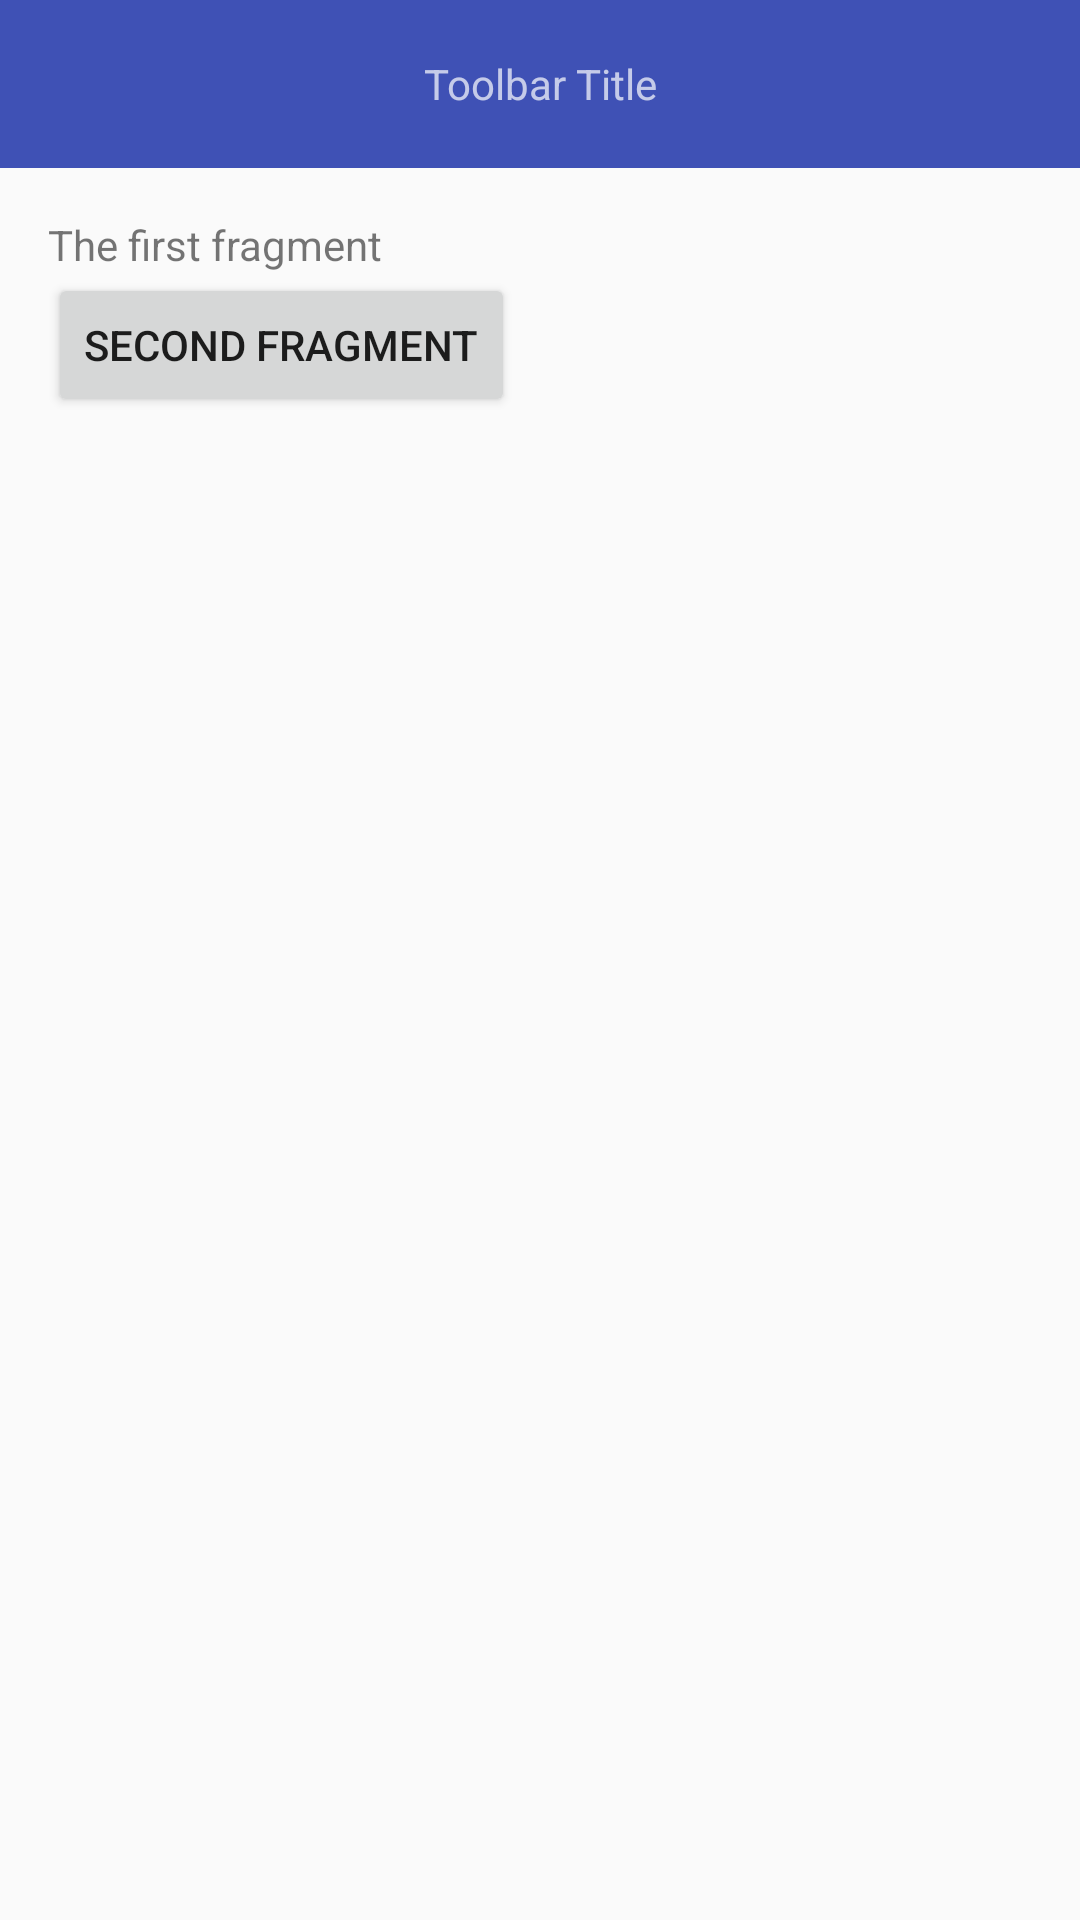

Layout XML and referenced resources for this Android screen:
<!-- AndroidManifest.xml: application theme AppTheme -->
<!-- res/layout/fragment_first.xml -->
<?xml version="1.0" encoding="utf-8"?>
<layout xmlns:android="http://schemas.android.com/apk/res/android"
    xmlns:app="http://schemas.android.com/apk/res-auto">

    <FrameLayout xmlns:tools="http://schemas.android.com/tools"
        android:layout_width="match_parent"
        android:layout_height="match_parent"
        tools:context="com.example.hiepnn.mydemoapplication.fragments.FirstFragment"
        tools:showIn="@layout/activity_main">

        <android.support.design.widget.AppBarLayout
            android:layout_width="match_parent"
            android:layout_height="wrap_content"
            android:theme="@style/AppTheme.AppBarOverlay">

            <android.support.v7.widget.Toolbar
                android:id="@+id/toolbar"
                android:layout_width="match_parent"
                android:layout_height="?attr/actionBarSize"
                android:background="?attr/colorPrimary"
                app:popupTheme="@style/AppTheme.PopupOverlay">

                <TextView
                    android:id="@+id/toolbar_title"
                    android:layout_width="wrap_content"
                    android:layout_height="wrap_content"
                    android:layout_gravity="center"
                    android:text="Toolbar Title" />

                <ImageButton
                    android:id="@+id/imgbtnSearch"
                    android:layout_width="wrap_content"
                    android:layout_height="wrap_content"
                    android:layout_gravity="right"
                    android:background="@drawable/ic_search" />
            </android.support.v7.widget.Toolbar>

        </android.support.design.widget.AppBarLayout>

        <RelativeLayout
            android:layout_width="match_parent"
            android:layout_height="match_parent"
            android:layout_marginTop="?attr/actionBarSize"
            android:paddingBottom="@dimen/activity_vertical_margin"
            android:paddingLeft="@dimen/activity_horizontal_margin"
            android:paddingRight="@dimen/activity_horizontal_margin"
            android:paddingTop="@dimen/activity_vertical_margin">

            <TextView
                android:id="@+id/tv_hello"
                android:layout_width="wrap_content"
                android:layout_height="wrap_content"
                android:text="The first fragment" />

            <Button
                android:id="@+id/btnFrgSec"
                android:layout_width="wrap_content"
                android:layout_height="wrap_content"
                android:layout_below="@id/tv_hello"
                android:text="Second Fragment" />
        </RelativeLayout>
    </FrameLayout>
</layout>
<!-- res/layout/activity_main.xml (included above) -->
<?xml version="1.0" encoding="utf-8"?>
<android.support.v4.widget.DrawerLayout xmlns:android="http://schemas.android.com/apk/res/android"
    xmlns:app="http://schemas.android.com/apk/res-auto"
    xmlns:tools="http://schemas.android.com/tools"
    android:id="@+id/drawer_layout"
    android:layout_width="match_parent"
    android:layout_height="match_parent"
    android:fitsSystemWindows="true"
    tools:openDrawer="start">

    <include
        layout="@layout/app_bar_main"
        android:layout_width="match_parent"
        android:layout_height="match_parent" />

    <android.support.design.widget.NavigationView
        android:id="@+id/nav_view"
        android:layout_width="wrap_content"
        android:layout_height="match_parent"
        android:layout_gravity="start"
        android:fitsSystemWindows="true"
        app:headerLayout="@layout/nav_header_main"
        app:menu="@menu/activity_main2_drawer" />

    <TextView
        android:layout_width="wrap_content"
        android:layout_height="wrap_content"
        android:text="he he" />
</android.support.v4.widget.DrawerLayout>
<!-- res/layout/app_bar_main.xml (included above) -->
<?xml version="1.0" encoding="utf-8"?>
<android.support.design.widget.CoordinatorLayout xmlns:android="http://schemas.android.com/apk/res/android"
    xmlns:app="http://schemas.android.com/apk/res-auto"
    xmlns:tools="http://schemas.android.com/tools"
    android:layout_width="match_parent"
    android:layout_height="match_parent"
    android:fitsSystemWindows="true"
    tools:context="com.baseapp.hiepnn.mybaseproject.activities.MainActivity">

    <android.support.design.widget.AppBarLayout
        android:layout_width="match_parent"
        android:layout_height="wrap_content"
        android:theme="@style/AppTheme.AppBarOverlay">

        <android.support.v7.widget.Toolbar
            android:id="@+id/toolbar"
            android:layout_width="match_parent"
            android:layout_height="?attr/actionBarSize"
            android:background="@color/background"
            app:popupTheme="@style/PopupMenu">

            <TextView
                android:id="@+id/tvAppName"
                android:layout_width="wrap_content"
                android:layout_height="wrap_content"
                android:layout_gravity="center"
                android:textColor="@color/white"
                android:textSize="15sp" />
        </android.support.v7.widget.Toolbar>

    </android.support.design.widget.AppBarLayout>

    <include layout="@layout/content_main" />

</android.support.design.widget.CoordinatorLayout>
<!-- res/layout/content_main.xml (included above) -->
<?xml version="1.0" encoding="utf-8"?>
<RelativeLayout xmlns:android="http://schemas.android.com/apk/res/android"
    xmlns:app="http://schemas.android.com/apk/res-auto"
    xmlns:tools="http://schemas.android.com/tools"
    android:id="@+id/content_main2"
    android:layout_width="match_parent"
    android:layout_height="match_parent"
    app:layout_behavior="@string/appbar_scrolling_view_behavior"
    tools:context="com.baseapp.hiepnn.mybaseproject.activities.MainActivity"
    tools:showIn="@layout/app_bar_main">

    <FrameLayout
        android:id="@+id/container"
        android:layout_width="match_parent"
        android:layout_height="match_parent" />
</RelativeLayout>
<!-- resources referenced by this layout -->
<resources>
  <color name="background">#2e6ecf</color>
  <color name="white">#ffffff</color>
  <dimen name="activity_horizontal_margin">16dp</dimen>
  <dimen name="activity_vertical_margin">16dp</dimen>
  <style name="AppTheme.AppBarOverlay" parent="ThemeOverlay.AppCompat.Dark.ActionBar" />
  <style name="AppTheme.PopupOverlay" parent="ThemeOverlay.AppCompat.Light" />
  <style name="PopupMenu" parent="@android:style/Widget.PopupMenu">
          <item name="android:popupBackground">@android:color/white</item>
      </style>
  <style name="AppTheme" parent="Theme.AppCompat.Light.DarkActionBar">
          
          <item name="colorPrimary">@color/colorPrimary</item>
          <item name="colorPrimaryDark">@color/colorPrimaryDark</item>
          <item name="colorAccent">@color/colorAccent</item>
      </style>
  <color name="colorPrimary">#3F51B5</color>
  <color name="colorPrimaryDark">#303F9F</color>
  <color name="colorAccent">#FF4081</color>
</resources>
